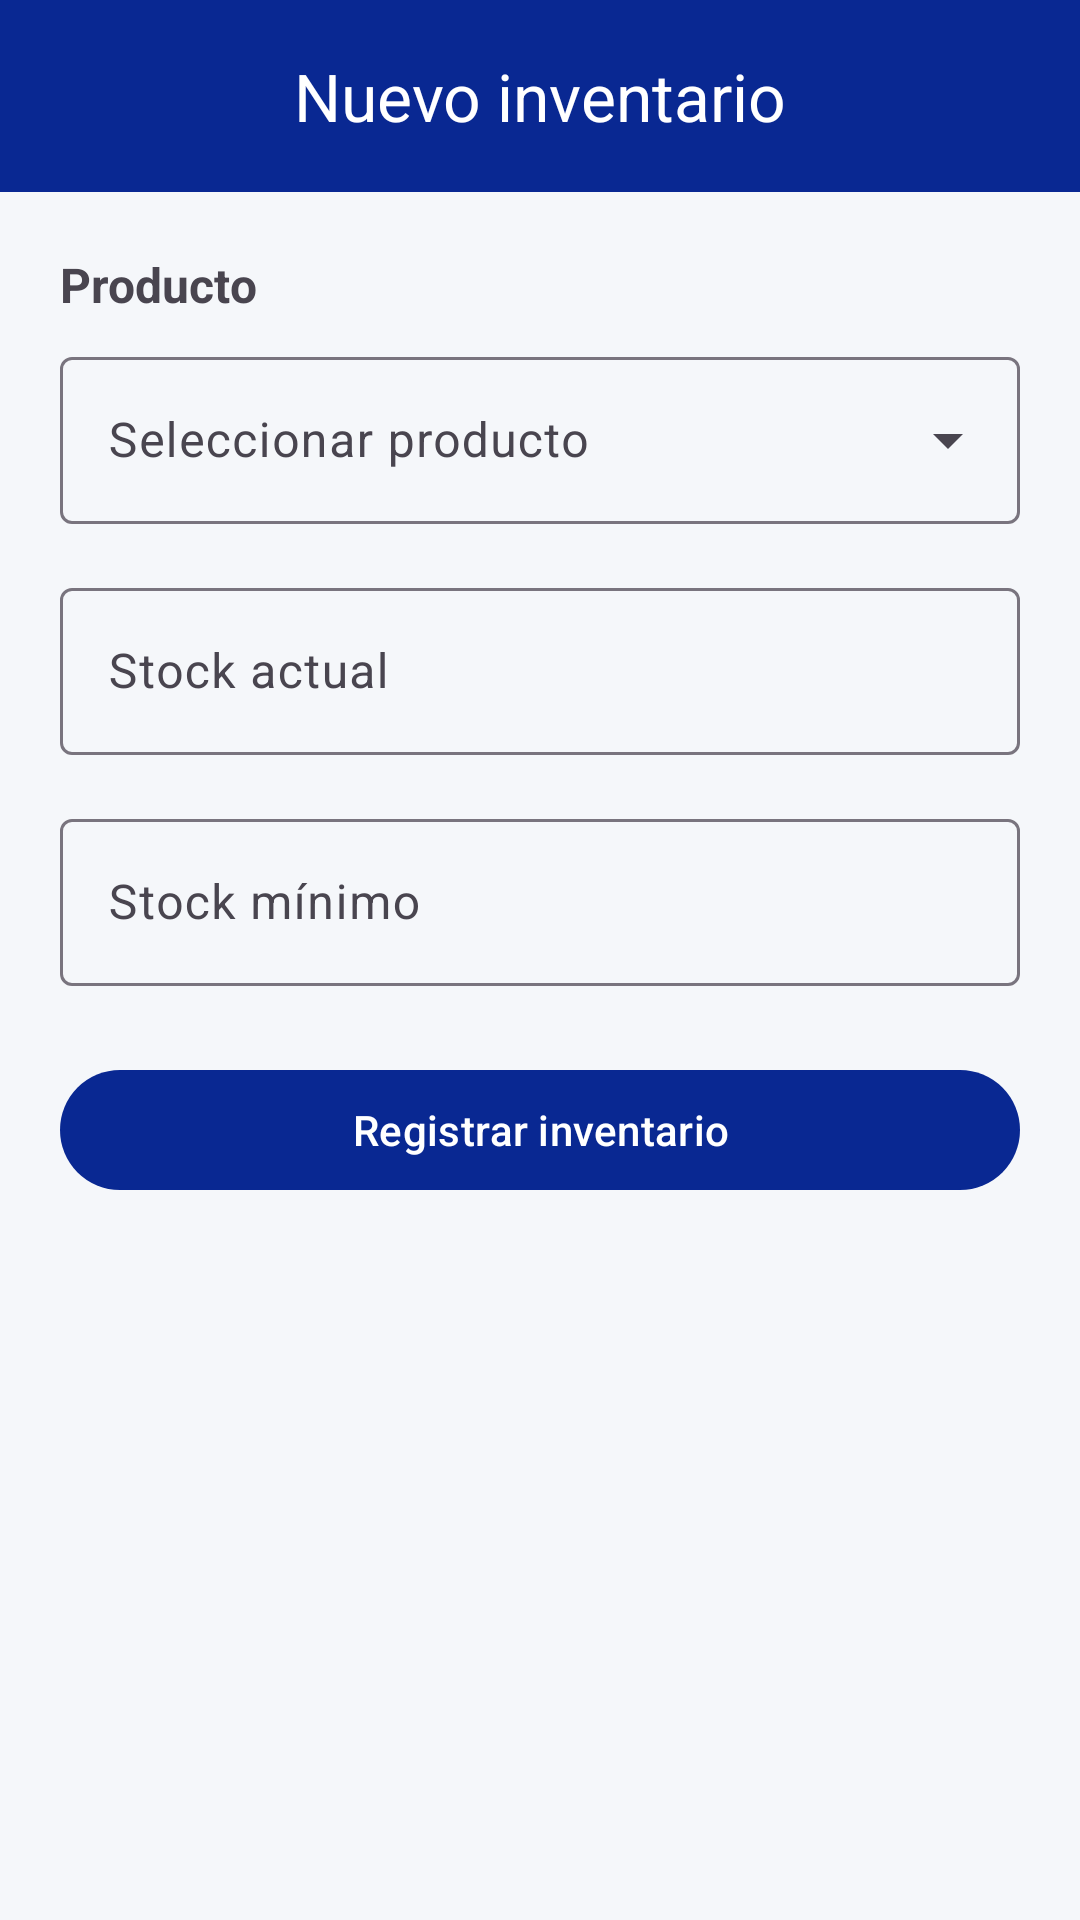

Here is an Android app screen rendered from its layout file. Give the layout XML and the strings, colors and styles it references.
<!-- AndroidManifest.xml: application theme Theme.MesajilAppMovil -->
<!-- res/layout/activity_form_inventario.xml -->
<?xml version="1.0" encoding="utf-8"?>
<LinearLayout xmlns:android="http://schemas.android.com/apk/res/android"
    xmlns:app="http://schemas.android.com/apk/res-auto"
    xmlns:tools="http://schemas.android.com/tools"
    android:id="@+id/main"
    android:layout_width="match_parent"
    android:layout_height="match_parent"
    android:background="@color/background"
    android:orientation="vertical"
    tools:context=".ui.inventario.FormInventarioActivity">

    <com.google.android.material.appbar.MaterialToolbar
        android:id="@+id/toolbar"
        android:layout_width="match_parent"
        android:layout_height="?attr/actionBarSize"
        android:background="@color/mesajil_blue"
        app:navigationIcon="@drawable/ic_arrow_back"
        app:navigationIconTint="@color/mesajil_white"
        app:title="Nuevo inventario"
        app:titleCentered="true"
        app:titleTextColor="@color/mesajil_white" />

    <ScrollView
        android:layout_width="match_parent"
        android:layout_height="0dp"
        android:layout_weight="1"
        android:fillViewport="true">

        <LinearLayout
            android:layout_width="match_parent"
            android:layout_height="wrap_content"
            android:orientation="vertical"
            android:padding="20dp">

            <TextView
                android:layout_width="wrap_content"
                android:layout_height="wrap_content"
                android:text="Producto"
                android:textSize="16sp"
                android:textStyle="bold" />

            
            <com.google.android.material.textfield.TextInputLayout
                android:id="@+id/layoutProducto"
                style="@style/Widget.Material3.TextInputLayout.OutlinedBox.ExposedDropdownMenu"
                android:layout_width="match_parent"
                android:layout_height="wrap_content"
                android:layout_marginTop="8dp"
                android:hint="Seleccionar producto">

                <AutoCompleteTextView
                    android:id="@+id/autoProducto"
                    android:layout_width="match_parent"
                    android:layout_height="wrap_content"
                    android:inputType="none" />

            </com.google.android.material.textfield.TextInputLayout>

            
            <com.google.android.material.textfield.TextInputLayout
                android:id="@+id/layoutProductoEditar"
                android:layout_width="match_parent"
                android:layout_height="wrap_content"
                android:layout_marginTop="8dp"
                android:hint="Producto"
                android:visibility="gone">

                <com.google.android.material.textfield.TextInputEditText
                    android:id="@+id/edtProducto"
                    android:layout_width="match_parent"
                    android:layout_height="wrap_content"
                    android:clickable="false"
                    android:cursorVisible="false"
                    android:focusable="false"
                    android:inputType="none" />

            </com.google.android.material.textfield.TextInputLayout>

            <com.google.android.material.textfield.TextInputLayout
                android:layout_width="match_parent"
                android:layout_height="wrap_content"
                android:layout_marginTop="16dp"
                android:hint="Stock actual">

                <com.google.android.material.textfield.TextInputEditText
                    android:id="@+id/edtStockActual"
                    android:layout_width="match_parent"
                    android:layout_height="wrap_content"
                    android:inputType="number" />

            </com.google.android.material.textfield.TextInputLayout>

            <com.google.android.material.textfield.TextInputLayout
                android:layout_width="match_parent"
                android:layout_height="wrap_content"
                android:layout_marginTop="16dp"
                android:hint="Stock mínimo">

                <com.google.android.material.textfield.TextInputEditText
                    android:id="@+id/edtStockMinimo"
                    android:layout_width="match_parent"
                    android:layout_height="wrap_content"
                    android:inputType="number" />

            </com.google.android.material.textfield.TextInputLayout>

            <com.google.android.material.button.MaterialButton
                android:id="@+id/btnGuardar"
                android:layout_width="match_parent"
                android:layout_height="wrap_content"
                android:layout_marginTop="24dp"
                android:text="Registrar inventario"
                android:textAllCaps="false" />

            <com.google.android.material.button.MaterialButton
                android:id="@+id/btnEliminar"
                style="@style/Widget.Material3.Button.OutlinedButton"
                android:layout_width="match_parent"
                android:layout_height="wrap_content"
                android:layout_marginTop="12dp"
                android:text="Eliminar inventario"
                android:textAllCaps="false"
                android:visibility="gone" />

        </LinearLayout>

    </ScrollView>
</LinearLayout>
<!-- resources referenced by this layout -->
<resources>
  <color name="background">#F5F7FA</color>
  <color name="mesajil_blue">#092892</color>
  <color name="mesajil_white">#FFFFFF</color>
  <style name="Theme.MesajilAppMovil" parent="Base.Theme.MesajilAppMovil" />
  <style name="Base.Theme.MesajilAppMovil" parent="Theme.Material3.DayNight.NoActionBar">
          <item name="colorPrimary">@color/mesajil_blue</item>
          <item name="colorOnPrimary">@color/mesajil_white</item>
  
          <item name="colorSecondary">@color/mesajil_blue</item>
          <item name="colorOnSecondary">@color/mesajil_white</item>
  
          <item name="android:windowBackground">@color/background</item>
  
      </style>
</resources>
